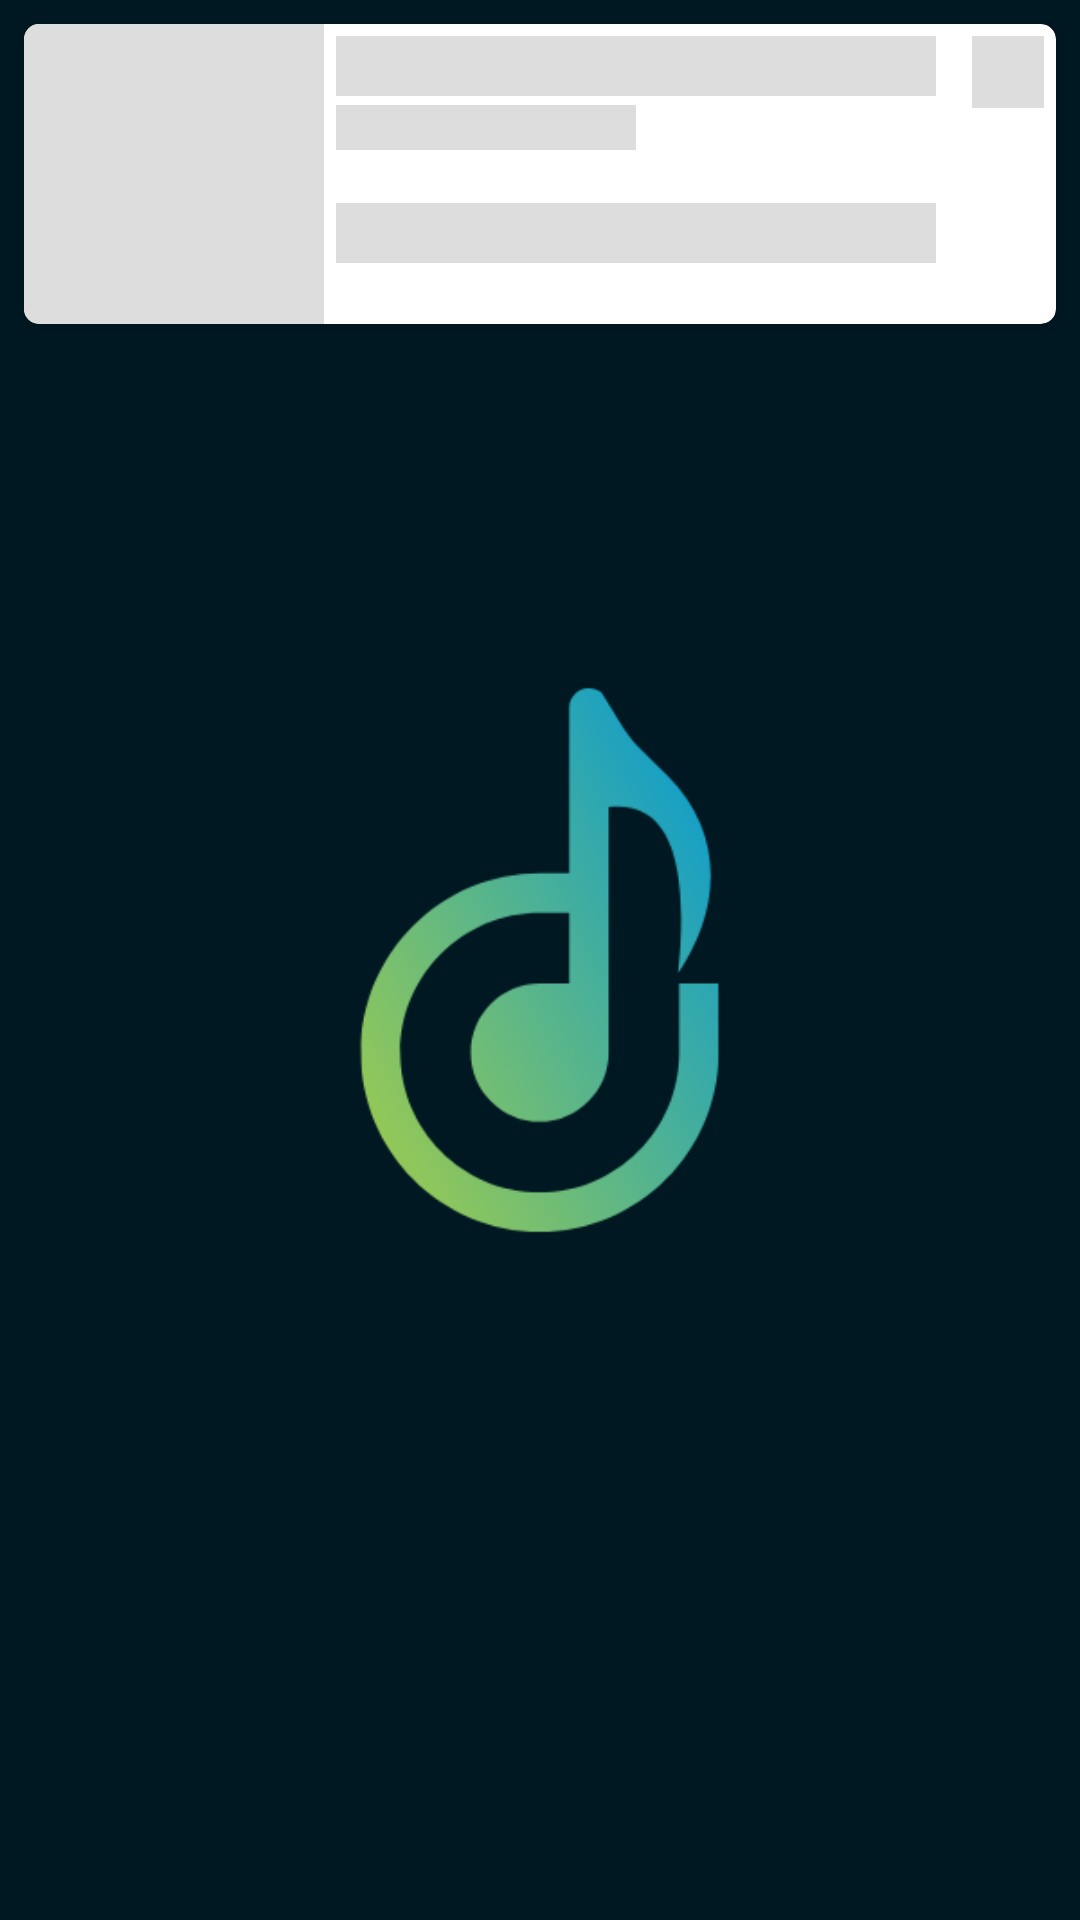

Produce the Android XML layout that renders to this screen, including the resource entries it uses.
<!-- AndroidManifest.xml: application theme Theme.SplashScreen -->
<!-- res/layout/fragment_playlists_item_skeleton.xml -->
<?xml version="1.0" encoding="utf-8"?>
<layout xmlns:android="http://schemas.android.com/apk/res/android"
    xmlns:app="http://schemas.android.com/apk/res-auto"
    xmlns:tools="http://schemas.android.com/tools">

    <data>
    </data>

    <androidx.constraintlayout.widget.ConstraintLayout
        android:layout_width="match_parent"
        android:layout_height="wrap_content">

        <androidx.cardview.widget.CardView
            android:layout_width="match_parent"
            android:layout_height="wrap_content"
            app:layout_constraintTop_toTopOf="parent"
            app:layout_constraintStart_toStartOf="parent"
            android:layout_margin="8dp"
            app:cardCornerRadius="5dp"
            app:cardElevation="2dp">

            <androidx.constraintlayout.widget.ConstraintLayout
                android:layout_width="match_parent"
                android:layout_height="match_parent">

                <ImageView
                    android:id="@+id/playlists_item_image"
                    android:layout_width="100dp"
                    android:layout_height="100dp"
                    android:background="#dddddd"
                    android:importantForAccessibility="no"
                    app:layout_constraintStart_toStartOf="parent"
                    app:layout_constraintTop_toTopOf="parent" />

                <androidx.constraintlayout.widget.ConstraintLayout
                    android:layout_width="0dp"
                    android:layout_height="0dp"
                    app:layout_constraintStart_toEndOf="@id/playlists_item_image"
                    app:layout_constraintTop_toTopOf="parent"
                    app:layout_constraintEnd_toEndOf="parent"
                    app:layout_constraintBottom_toBottomOf="parent"
                    android:layout_margin="4dp">

                    <View
                        android:id="@+id/playlists_item_name"
                        android:layout_width="200dp"
                        android:layout_height="20dp"
                        android:background="#dddddd"
                        android:textSize="18sp"
                        android:textStyle="bold"
                        app:layout_constraintStart_toStartOf="parent"
                        app:layout_constraintTop_toTopOf="parent"
                        tools:text="Gym" />

                    <View
                        android:id="@+id/playlists_item_total_songs"
                        android:layout_width="100dp"
                        android:layout_height="15dp"
                        android:layout_marginTop="3dp"
                        android:background="#dddddd"
                        app:layout_constraintStart_toStartOf="parent"
                        app:layout_constraintTop_toBottomOf="@id/playlists_item_name"
                        tools:text="18 Song(s)" />

                    <View
                        android:id="@+id/playlists_item_divider"
                        android:layout_width="0dp"
                        android:layout_height="1dp"
                        android:backgroundTint="@color/primary"
                        app:layout_constraintEnd_toEndOf="parent"
                        app:layout_constraintStart_toStartOf="parent"
                        app:layout_constraintTop_toBottomOf="@id/playlists_item_total_songs" />

                    <View
                        android:id="@+id/playlists_item_artists"
                        android:layout_width="200dp"
                        android:layout_height="20dp"
                        android:ellipsize="end"
                        android:maxLines="2"
                        android:background="#dddddd"
                        android:textSize="13sp"
                        app:layout_constraintBottom_toBottomOf="parent"
                        app:layout_constraintStart_toStartOf="parent"
                        app:layout_constraintTop_toBottomOf="@id/playlists_item_divider"
                        tools:text="Artist(s): Linkin Park, Taylor Swift, Coldplay, Bon Jovi" />

                    <ImageView
                        android:id="@+id/playlists_item_delete"
                        android:layout_height="24dp"
                        android:layout_width="24dp"
                        android:importantForAccessibility="no"
                        app:layout_constraintEnd_toEndOf="parent"
                        app:layout_constraintTop_toTopOf="parent"
                        android:background="#dddddd"
                        android:padding="2dp"/>
                </androidx.constraintlayout.widget.ConstraintLayout>
            </androidx.constraintlayout.widget.ConstraintLayout>
        </androidx.cardview.widget.CardView>
    </androidx.constraintlayout.widget.ConstraintLayout>
</layout>
<!-- resources referenced by this layout -->
<resources>
  <color name="primary">#001822</color>
  <style name="Theme.SplashScreen" parent="Theme.Material3.DayNight.NoActionBar">
          <item name="statusBarBackground">@color/background</item>
          <item name="android:windowBackground">@drawable/splash_screen</item>
      </style>
  <color name="background">#0b1014</color>
  <!-- drawable splash_screen (drawable) -->
  <?xml version="1.0" encoding="utf-8"?>
  <layer-list xmlns:android="http://schemas.android.com/apk/res/android">
      <item android:drawable="@color/primary" />
      <item
          android:width="300dp"
          android:height="300dp"
          android:gravity="center">
          <bitmap
  
              android:src="@drawable/icon2" />
      </item>
  </layer-list>
  <!-- drawable icon2: png bitmap (drawable, 20664 bytes) -->
</resources>
